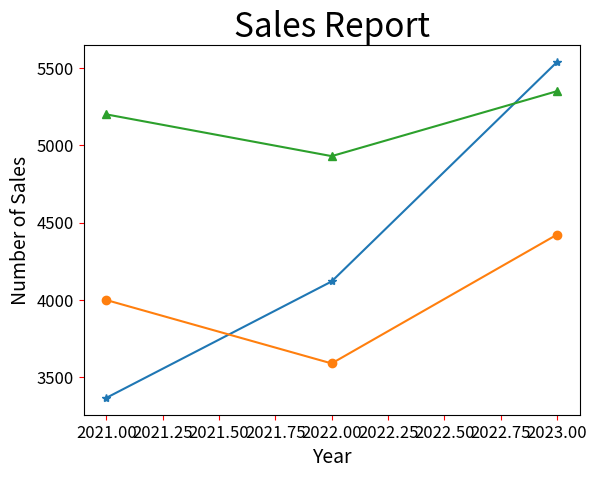

This figure's Python source:
# ch20_11.py
import matplotlib.pyplot as plt

Benz = [3367, 4120, 5539]               # Benz線條
BMW = [4000, 3590, 4423]                # BMW線條
Lexus = [5200, 4930, 5350]              # Lexus線條

seq = [2021, 2022, 2023]                # 年度
plt.plot(seq, Benz, '-*', seq, BMW, '-o', seq, Lexus, '-^')   
plt.title("Sales Report", fontsize=24)
plt.xlabel("Year", fontsize=14)
plt.ylabel("Number of Sales", fontsize=14)
plt.tick_params(axis='both', labelsize=12, color='red')
plt.show()


